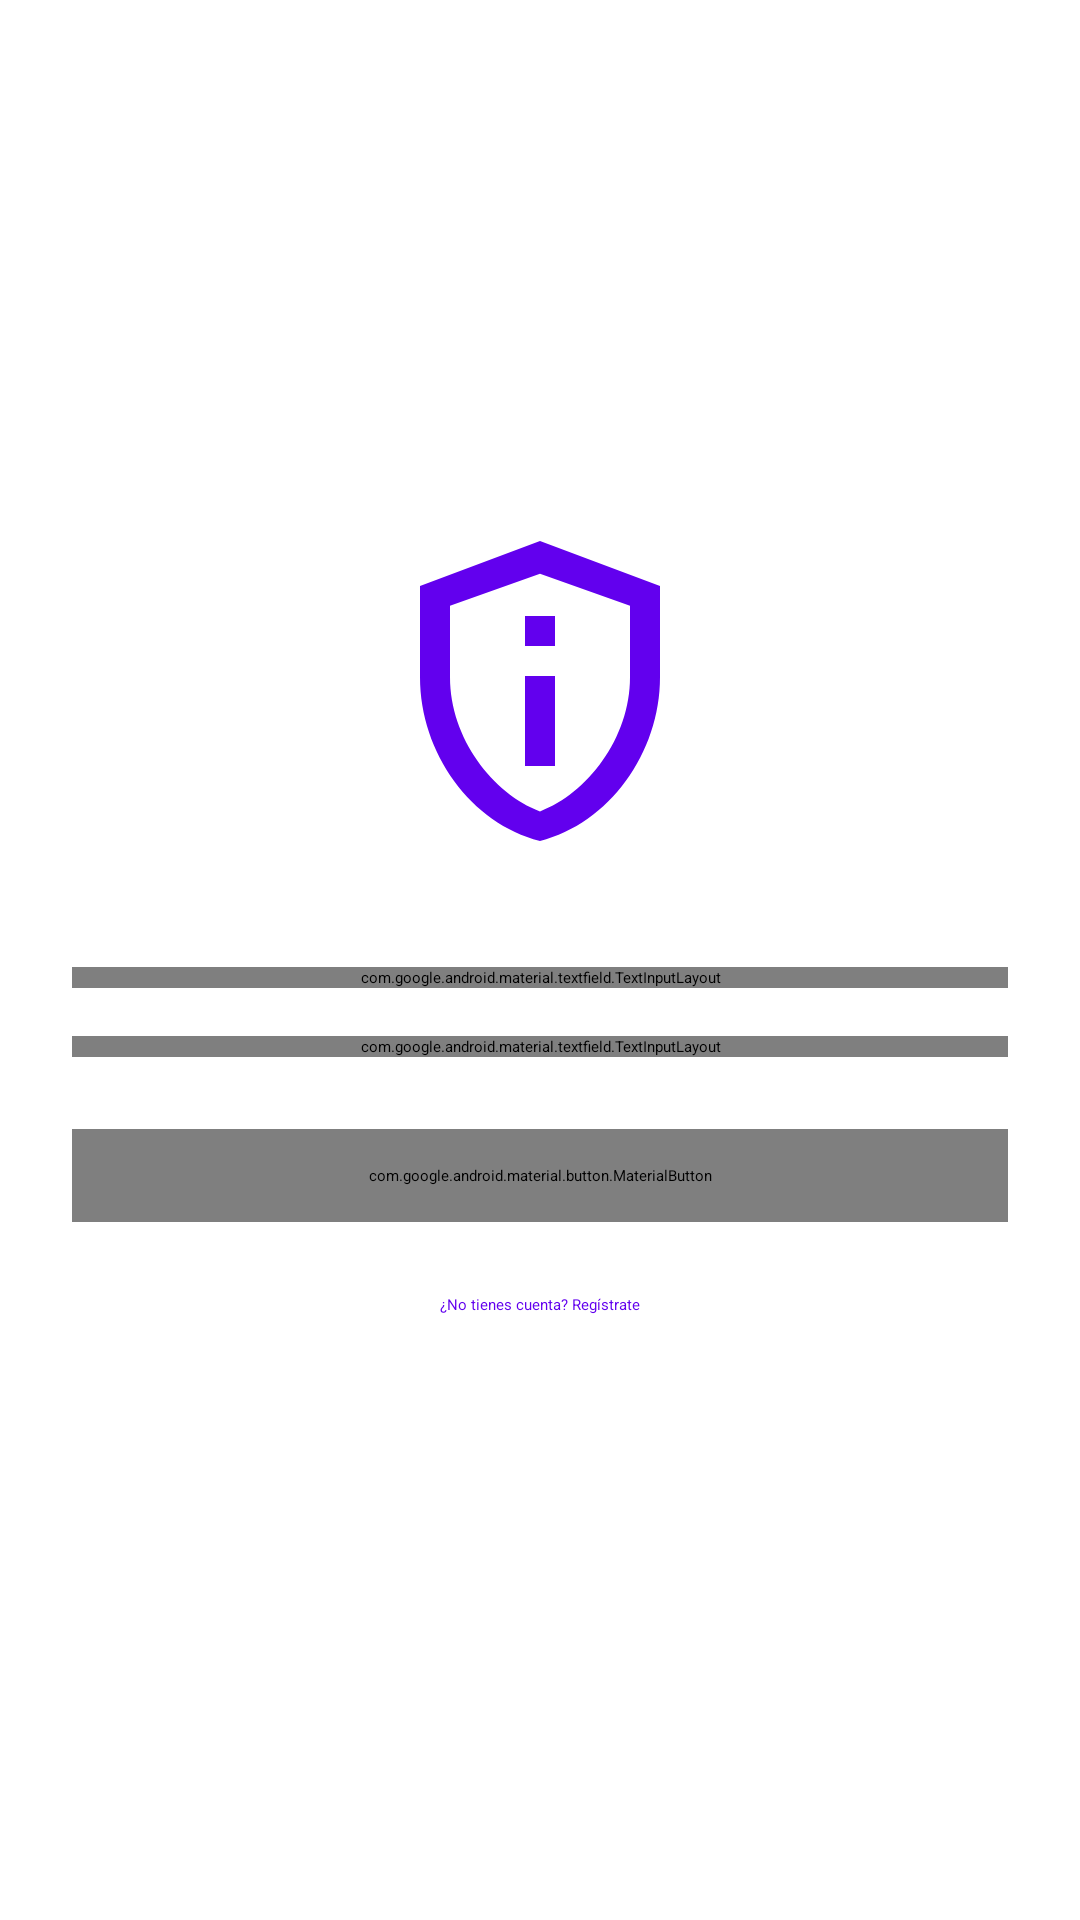

Reconstruct the res/layout file that produces this screen, plus the resources it refers to.
<!-- AndroidManifest.xml: application theme Theme.YourApp -->
<!-- res/layout/activity_login.xml -->
<?xml version="1.0" encoding="utf-8"?>
<LinearLayout xmlns:android="http://schemas.android.com/apk/res/android"
    android:layout_width="match_parent"
    android:layout_height="match_parent"
    xmlns:app="http://schemas.android.com/apk/res-auto"
    android:orientation="vertical"
    android:padding="24dp"
    android:gravity="center"
    android:background="?android:attr/colorBackground">

    <ImageView
        android:layout_width="120dp"
        android:layout_height="120dp"
        android:layout_marginBottom="32dp"
        android:src="@drawable/app_logo"
        android:contentDescription="@string/app_logo" />

    <com.google.android.material.textfield.TextInputLayout
        android:layout_width="match_parent"
        android:layout_height="wrap_content"
        android:layout_marginBottom="16dp"
        style="@style/Widget.MaterialComponents.TextInputLayout.OutlinedBox">

        <com.google.android.material.textfield.TextInputEditText
            android:id="@+id/emailEditText"
            android:layout_width="match_parent"
            android:layout_height="wrap_content"
            android:hint="@string/correo_electr_nico"
            android:inputType="textEmailAddress"
            android:drawableStart="@drawable/ic_email"
            android:drawablePadding="8dp" />
    </com.google.android.material.textfield.TextInputLayout>

    <com.google.android.material.textfield.TextInputLayout
        android:layout_width="match_parent"
        android:layout_height="wrap_content"
        android:layout_marginBottom="24dp"
        style="@style/Widget.MaterialComponents.TextInputLayout.OutlinedBox"
        app:passwordToggleEnabled="true">

        <com.google.android.material.textfield.TextInputEditText
            android:id="@+id/passwordEditText"
            android:layout_width="match_parent"
            android:layout_height="wrap_content"
            android:hint="@string/contrase_a"
            android:inputType="textPassword"
            android:drawableStart="@drawable/ic_lock"
            android:drawablePadding="8dp" />
    </com.google.android.material.textfield.TextInputLayout>

    <com.google.android.material.button.MaterialButton
        android:id="@+id/loginButton"
        android:layout_width="match_parent"
        android:layout_height="wrap_content"
        android:text="@string/iniciar_sesi_n"
        android:padding="12dp"
        android:textAllCaps="false"
        app:cornerRadius="8dp" />

    <TextView
        android:id="@+id/signupLink"
        android:layout_width="wrap_content"
        android:layout_height="wrap_content"
        android:text="@string/no_tienes_cuenta"
        android:textColor="@color/purple_500"
        android:layout_marginTop="16dp"
        android:padding="8dp" />

    <TextView
        android:id="@+id/resetPasswordLink"
        android:layout_width="wrap_content"
        android:layout_height="wrap_content"
        android:text="@string/olvidaste_contrase_a"
        android:textColor="?attr/colorPrimary"
        android:padding="8dp" />
</LinearLayout>
<!-- resources referenced by this layout -->
<resources>
  <color name="purple_500">#FF6200EE</color>
  <!-- drawable app_logo (drawable) -->
  <?xml version="1.0" encoding="utf-8"?>
  <vector xmlns:android="http://schemas.android.com/apk/res/android"
      android:width="24dp"
      android:height="24dp"
      android:viewportWidth="24"
      android:viewportHeight="24">
      <path
          android:fillColor="#FF6200EE"
          android:pathData="M12,2L4,5v6.09c0,5.05 3.41,9.76 8,10.91c4.59,-1.15 8,-5.86 8,-10.91V5L12,2zM18,11.09c0,4.07 -2.87,7.77 -6,8.94c-3.13,-1.17 -6,-4.87 -6,-8.94V6.31l6,-2.12l6,2.12V11.09z"/>
      <path
          android:fillColor="#FF6200EE"
          android:pathData="M11,17h2v-6h-2V17zM11,9h2V7h-2V9z"/>
  </vector>
  <string name="app_logo">Logo de la aplicación</string>
  <string name="contrase_a">Contraseña</string>
  <string name="correo_electr_nico">Correo electrónico</string>
  <string name="iniciar_sesi_n">Iniciar sesión</string>
  <string name="no_tienes_cuenta">¿No tienes cuenta? Regístrate</string>
  <string name="olvidaste_contrase_a">¿Olvidaste tu contraseña?</string>
</resources>
